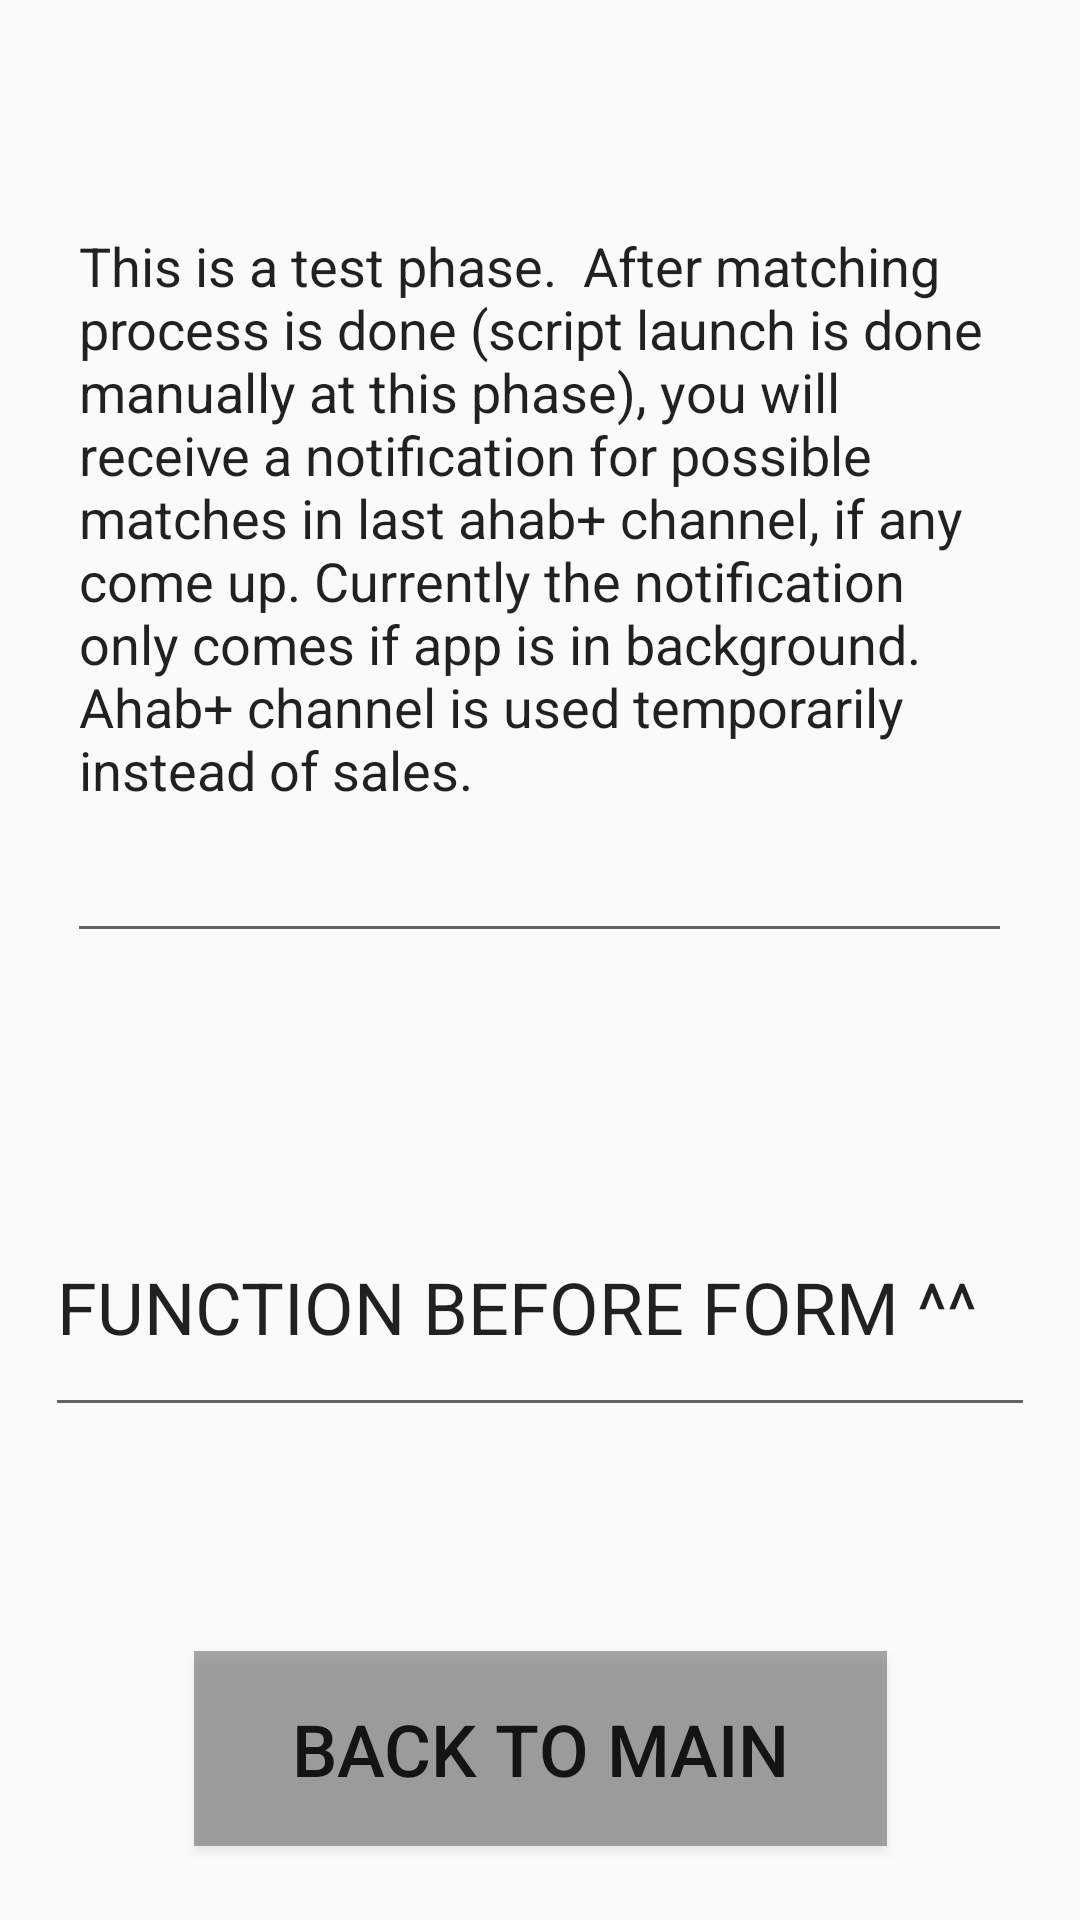

Produce the Android XML layout that renders to this screen, including the resource entries it uses.
<!-- AndroidManifest.xml: application theme AppTheme -->
<!-- res/layout/activity_info.xml -->
<?xml version="1.0" encoding="utf-8"?>
<androidx.constraintlayout.widget.ConstraintLayout xmlns:android="http://schemas.android.com/apk/res/android"
    xmlns:app="http://schemas.android.com/apk/res-auto"
    xmlns:tools="http://schemas.android.com/tools"
    android:id="@+id/coordinatorLayout"
    android:layout_width="match_parent"
    android:layout_height="match_parent"
    tools:context=".InfoActivity">

    <Button
        android:id="@+id/btnBackToMain"
        android:layout_width="231dp"
        android:layout_height="65dp"
        android:background="#61242121"
        android:onClick="openMain"
        android:text="Back to Main"
        android:textAlignment="center"
        android:textSize="24sp"
        app:layout_constraintBottom_toBottomOf="parent"
        app:layout_constraintEnd_toEndOf="parent"
        app:layout_constraintStart_toStartOf="parent"
        app:layout_constraintTop_toBottomOf="@+id/txtInfo2" />

    <EditText
        android:id="@+id/txtInfo2"
        style="@android:style/Widget.DeviceDefault.EditText"
        android:layout_width="315dp"
        android:layout_height="293dp"
        android:layout_marginStart="5dp"
        android:layout_marginEnd="6dp"
        android:layout_marginBottom="208dp"
        android:ems="10"
        android:fontFamily="sans-serif"
        android:inputType="textMultiLine"
        android:selectAllOnFocus="false"
        android:singleLine="false"
        android:text="This is a test phase.  After matching process is done (script launch is done manually at this phase), you will receive a notification for possible matches in last ahab+ channel, if any come up. Currently the notification only comes if app is in background. Ahab+ channel is used temporarily instead of sales."
        android:textSize="18sp"
        app:layout_constraintBottom_toTopOf="@+id/btnBackToMain"
        app:layout_constraintEnd_toEndOf="parent"
        app:layout_constraintHorizontal_bias="0.505"
        app:layout_constraintStart_toStartOf="parent"
        app:layout_constraintTop_toTopOf="parent" />

    <EditText
        android:id="@+id/editText2"
        android:layout_width="330dp"
        android:layout_height="83dp"
        android:ems="10"
        android:inputType="textPersonName"
        android:text="FUNCTION BEFORE FORM ^^"
        android:textSize="24sp"
        app:layout_constraintBottom_toTopOf="@+id/btnBackToMain"
        app:layout_constraintEnd_toEndOf="parent"
        app:layout_constraintStart_toStartOf="parent"
        app:layout_constraintTop_toBottomOf="@+id/txtInfo2" />

</androidx.constraintlayout.widget.ConstraintLayout>
<!-- resources referenced by this layout -->
<resources>
  <style name="AppTheme" parent="Theme.AppCompat.Light.DarkActionBar">
          
          <item name="colorPrimary">#9becfa</item>
          <item name="colorPrimaryDark">@color/colorPrimaryDark</item>
          <item name="colorAccent">@color/colorAccent</item>
      </style>
  <color name="colorPrimaryDark">#00574B</color>
  <color name="colorAccent">#fc9c00</color>
</resources>
